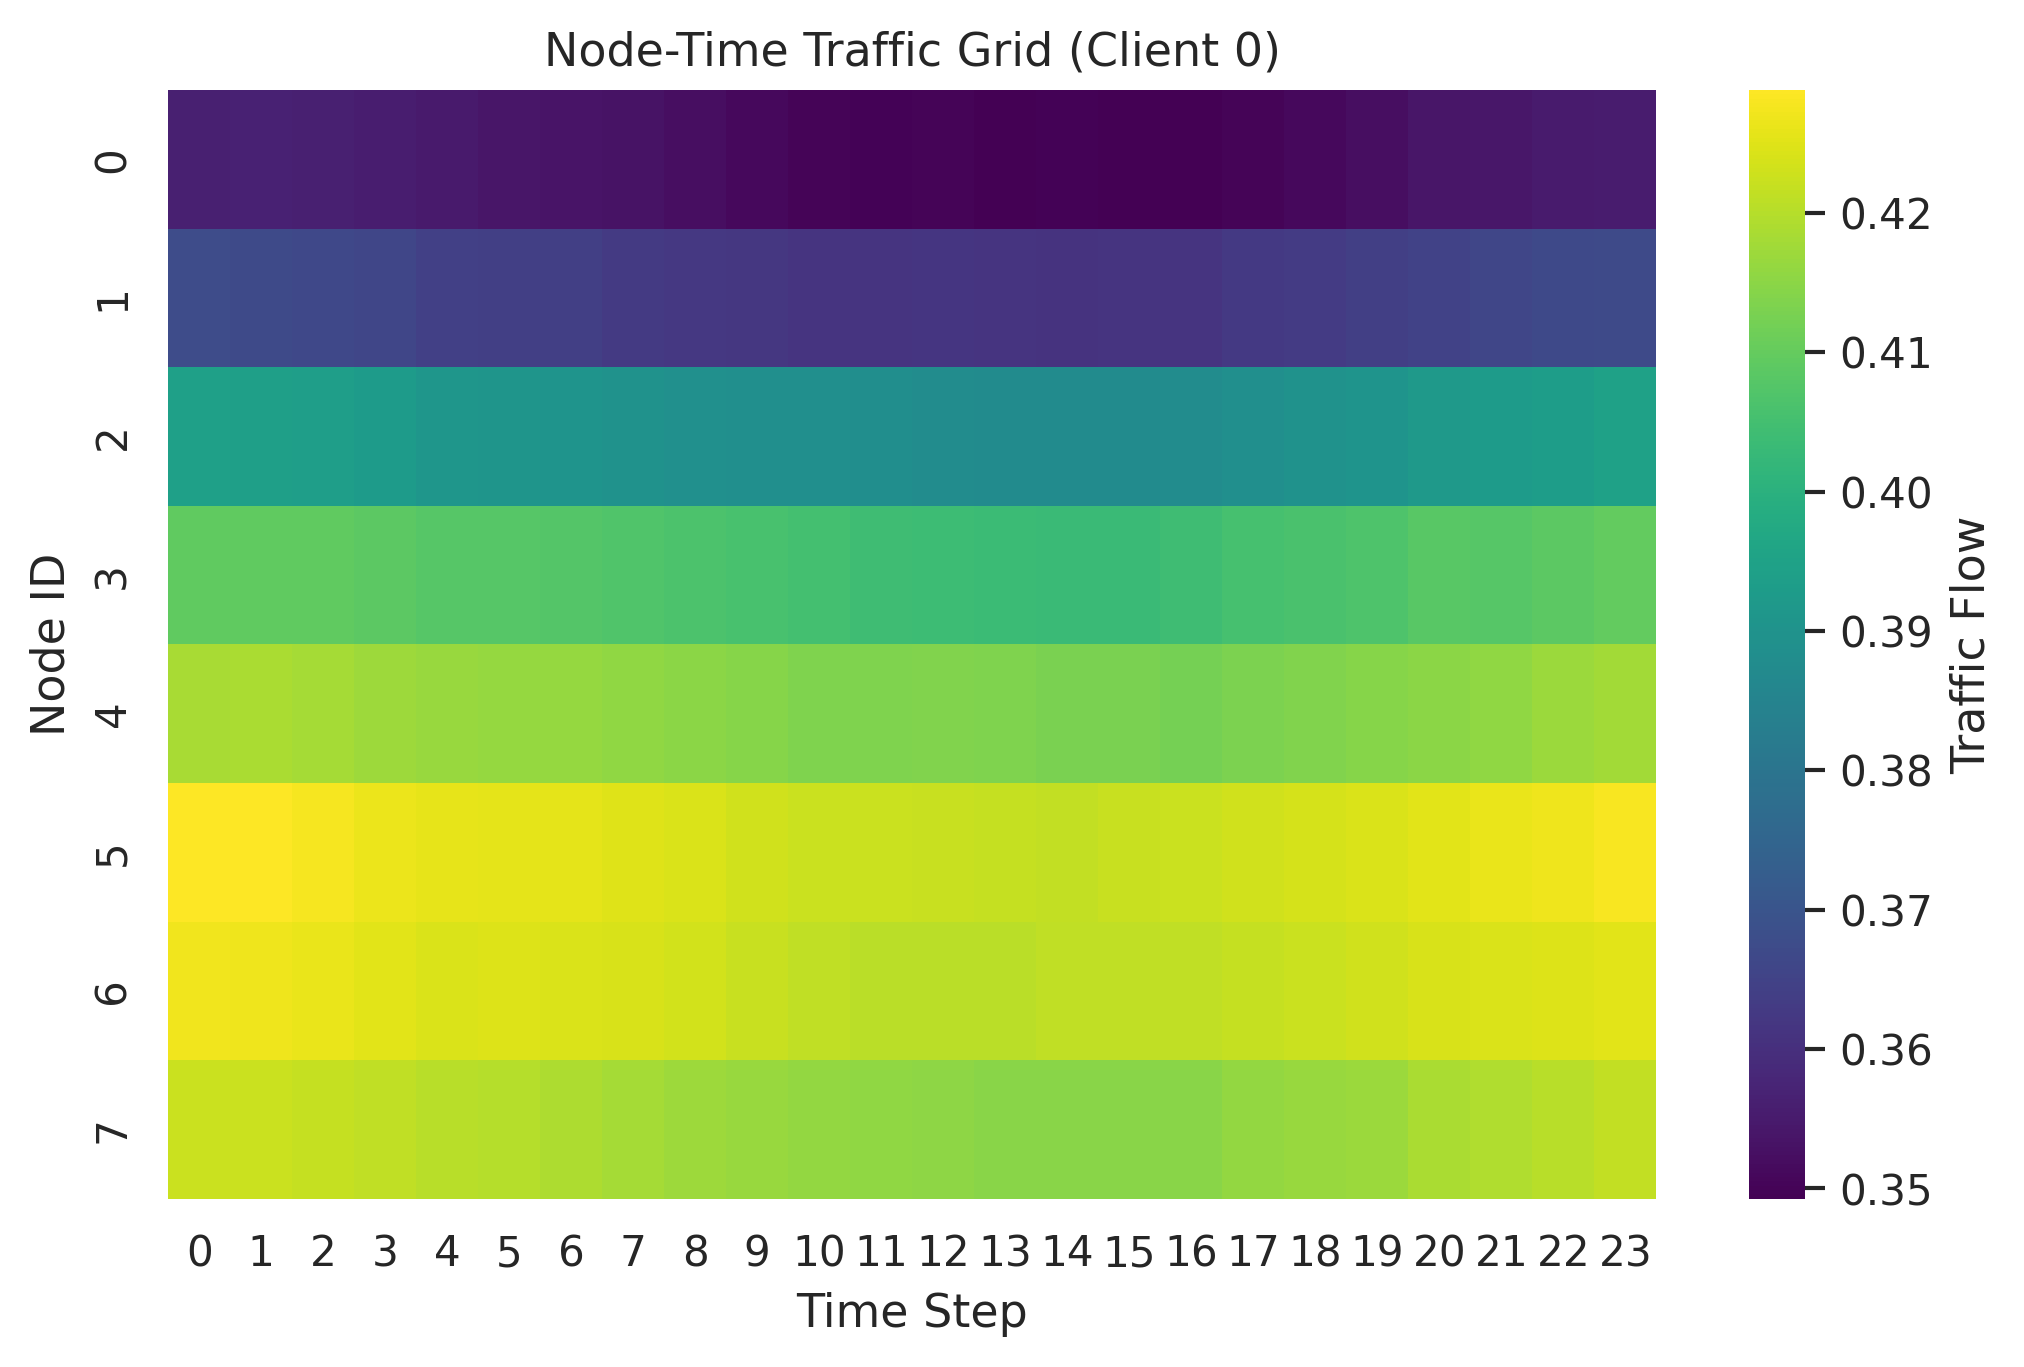

The table this chart was drawn from, first rows:
client_id, node_id, time_step, traffic_flow
0, 0, 0, 0.3564
0, 0, 1, 0.3566
0, 0, 2, 0.3561
0, 0, 3, 0.3557
0, 0, 4, 0.3547
0, 0, 5, 0.3537
0, 0, 6, 0.3534
0, 0, 7, 0.3532
0, 0, 8, 0.3523
0, 0, 9, 0.3509
0, 0, 10, 0.35
0, 0, 11, 0.3498
0, 0, 12, 0.3499
0, 0, 13, 0.3496
0, 0, 14, 0.3496
0, 0, 15, 0.3494
0, 0, 16, 0.3493
0, 0, 17, 0.3502
0, 0, 18, 0.3511
0, 0, 19, 0.3523
0, 0, 20, 0.3537
0, 0, 21, 0.3541
0, 0, 22, 0.355
0, 0, 23, 0.3553
0, 1, 0, 0.3676
0, 1, 1, 0.367
0, 1, 2, 0.3665
0, 1, 3, 0.3658
0, 1, 4, 0.3644
0, 1, 5, 0.364
0, 1, 6, 0.3641
0, 1, 7, 0.3629
0, 1, 8, 0.3623
0, 1, 9, 0.3619
0, 1, 10, 0.3612
0, 1, 11, 0.3613
0, 1, 12, 0.3615
0, 1, 13, 0.3611
0, 1, 14, 0.361
0, 1, 15, 0.3611
0, 1, 16, 0.3613
0, 1, 17, 0.3623
0, 1, 18, 0.3631
0, 1, 19, 0.3641
0, 1, 20, 0.3651
0, 1, 21, 0.3657
0, 1, 22, 0.3667
0, 1, 23, 0.3672
0, 2, 0, 0.3942
0, 2, 1, 0.3938
0, 2, 2, 0.3934
0, 2, 3, 0.3926
0, 2, 4, 0.3912
0, 2, 5, 0.3908
0, 2, 6, 0.3905
0, 2, 7, 0.3898
0, 2, 8, 0.3889
0, 2, 9, 0.3886
0, 2, 10, 0.3886
0, 2, 11, 0.3882
... 900 more rows
